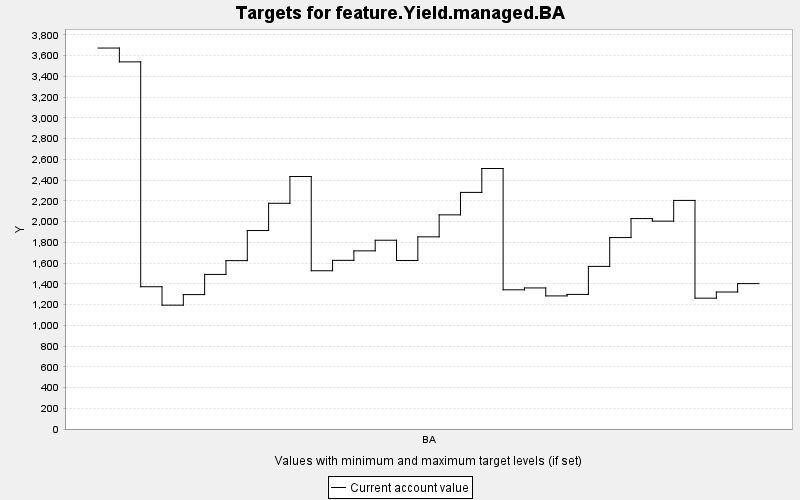

Values plotted in this chart, from the file beside it:
TARGET, PERIOD, YEAR, PERIODWIDTH, MINIMUM, MAXIMUM, MINWEIGHT, MAXWEIGHT, CURRENT, SUMMARY
feature.Yield.managed.BA, 0, 0, 10.0, 0.0, 10000, 1.0, 1.0, 3673, 0.0
feature.Yield.managed.BA, 1, 10, 10.0, 0.0, 10000, 1.0, 1.0, 3540, 0.0
feature.Yield.managed.BA, 2, 20, 10.0, 0.0, 10000, 1.0, 1.0, 1372, 0.0
feature.Yield.managed.BA, 3, 30, 10.0, 0.0, 10000, 1.0, 1.0, 1194, 0.0
feature.Yield.managed.BA, 4, 40, 10.0, 0.0, 10000, 1.0, 1.0, 1296, 0.0
feature.Yield.managed.BA, 5, 50, 10.0, 0.0, 10000, 1.0, 1.0, 1490, 0.0
feature.Yield.managed.BA, 6, 60, 10.0, 0.0, 10000, 1.0, 1.0, 1623, 0.0
feature.Yield.managed.BA, 7, 70, 10.0, 0.0, 10000, 1.0, 1.0, 1914, 0.0
feature.Yield.managed.BA, 8, 80, 10.0, 0.0, 10000, 1.0, 1.0, 2176, 0.0
feature.Yield.managed.BA, 9, 90, 10.0, 0.0, 10000, 1.0, 1.0, 2434, 0.0
feature.Yield.managed.BA, 10, 100, 10.0, 0.0, 10000, 1.0, 1.0, 1526, 0.0
feature.Yield.managed.BA, 11, 110, 10.0, 0.0, 10000, 1.0, 1.0, 1626, 0.0
feature.Yield.managed.BA, 12, 120, 10.0, 0.0, 10000, 1.0, 1.0, 1718, 0.0
feature.Yield.managed.BA, 13, 130, 10.0, 0.0, 10000, 1.0, 1.0, 1820, 0.0
feature.Yield.managed.BA, 14, 140, 10.0, 0.0, 10000, 1.0, 1.0, 1625, 0.0
feature.Yield.managed.BA, 15, 150, 10.0, 0.0, 10000, 1.0, 1.0, 1853, 0.0
feature.Yield.managed.BA, 16, 160, 10.0, 0.0, 10000, 1.0, 1.0, 2065, 0.0
feature.Yield.managed.BA, 17, 170, 10.0, 0.0, 10000, 1.0, 1.0, 2281, 0.0
feature.Yield.managed.BA, 18, 180, 10.0, 0.0, 10000, 1.0, 1.0, 2512, 0.0
feature.Yield.managed.BA, 19, 190, 10.0, 0.0, 10000, 1.0, 1.0, 1342, 0.0
feature.Yield.managed.BA, 20, 200, 10.0, 0.0, 10000, 1.0, 1.0, 1360, 0.0
feature.Yield.managed.BA, 21, 210, 10.0, 0.0, 10000, 1.0, 1.0, 1283, 0.0
feature.Yield.managed.BA, 22, 220, 10.0, 0.0, 10000, 1.0, 1.0, 1298, 0.0
feature.Yield.managed.BA, 23, 230, 10.0, 0.0, 10000, 1.0, 1.0, 1568, 0.0
feature.Yield.managed.BA, 24, 240, 10.0, 0.0, 10000, 1.0, 1.0, 1846, 0.0
feature.Yield.managed.BA, 25, 250, 10.0, 0.0, 10000, 1.0, 1.0, 2029, 0.0
feature.Yield.managed.BA, 26, 260, 10.0, 0.0, 10000, 1.0, 1.0, 2004, 0.0
feature.Yield.managed.BA, 27, 270, 10.0, 0.0, 10000, 1.0, 1.0, 2204, 0.0
feature.Yield.managed.BA, 28, 280, 10.0, 0.0, 10000, 1.0, 1.0, 1262, 0.0
feature.Yield.managed.BA, 29, 290, 10.0, 0.0, 10000, 1.0, 1.0, 1321, 0.0
feature.Yield.managed.BA, 30, 300, 10.0, 0.0, 10000, 1.0, 1.0, 1402, 0.0
